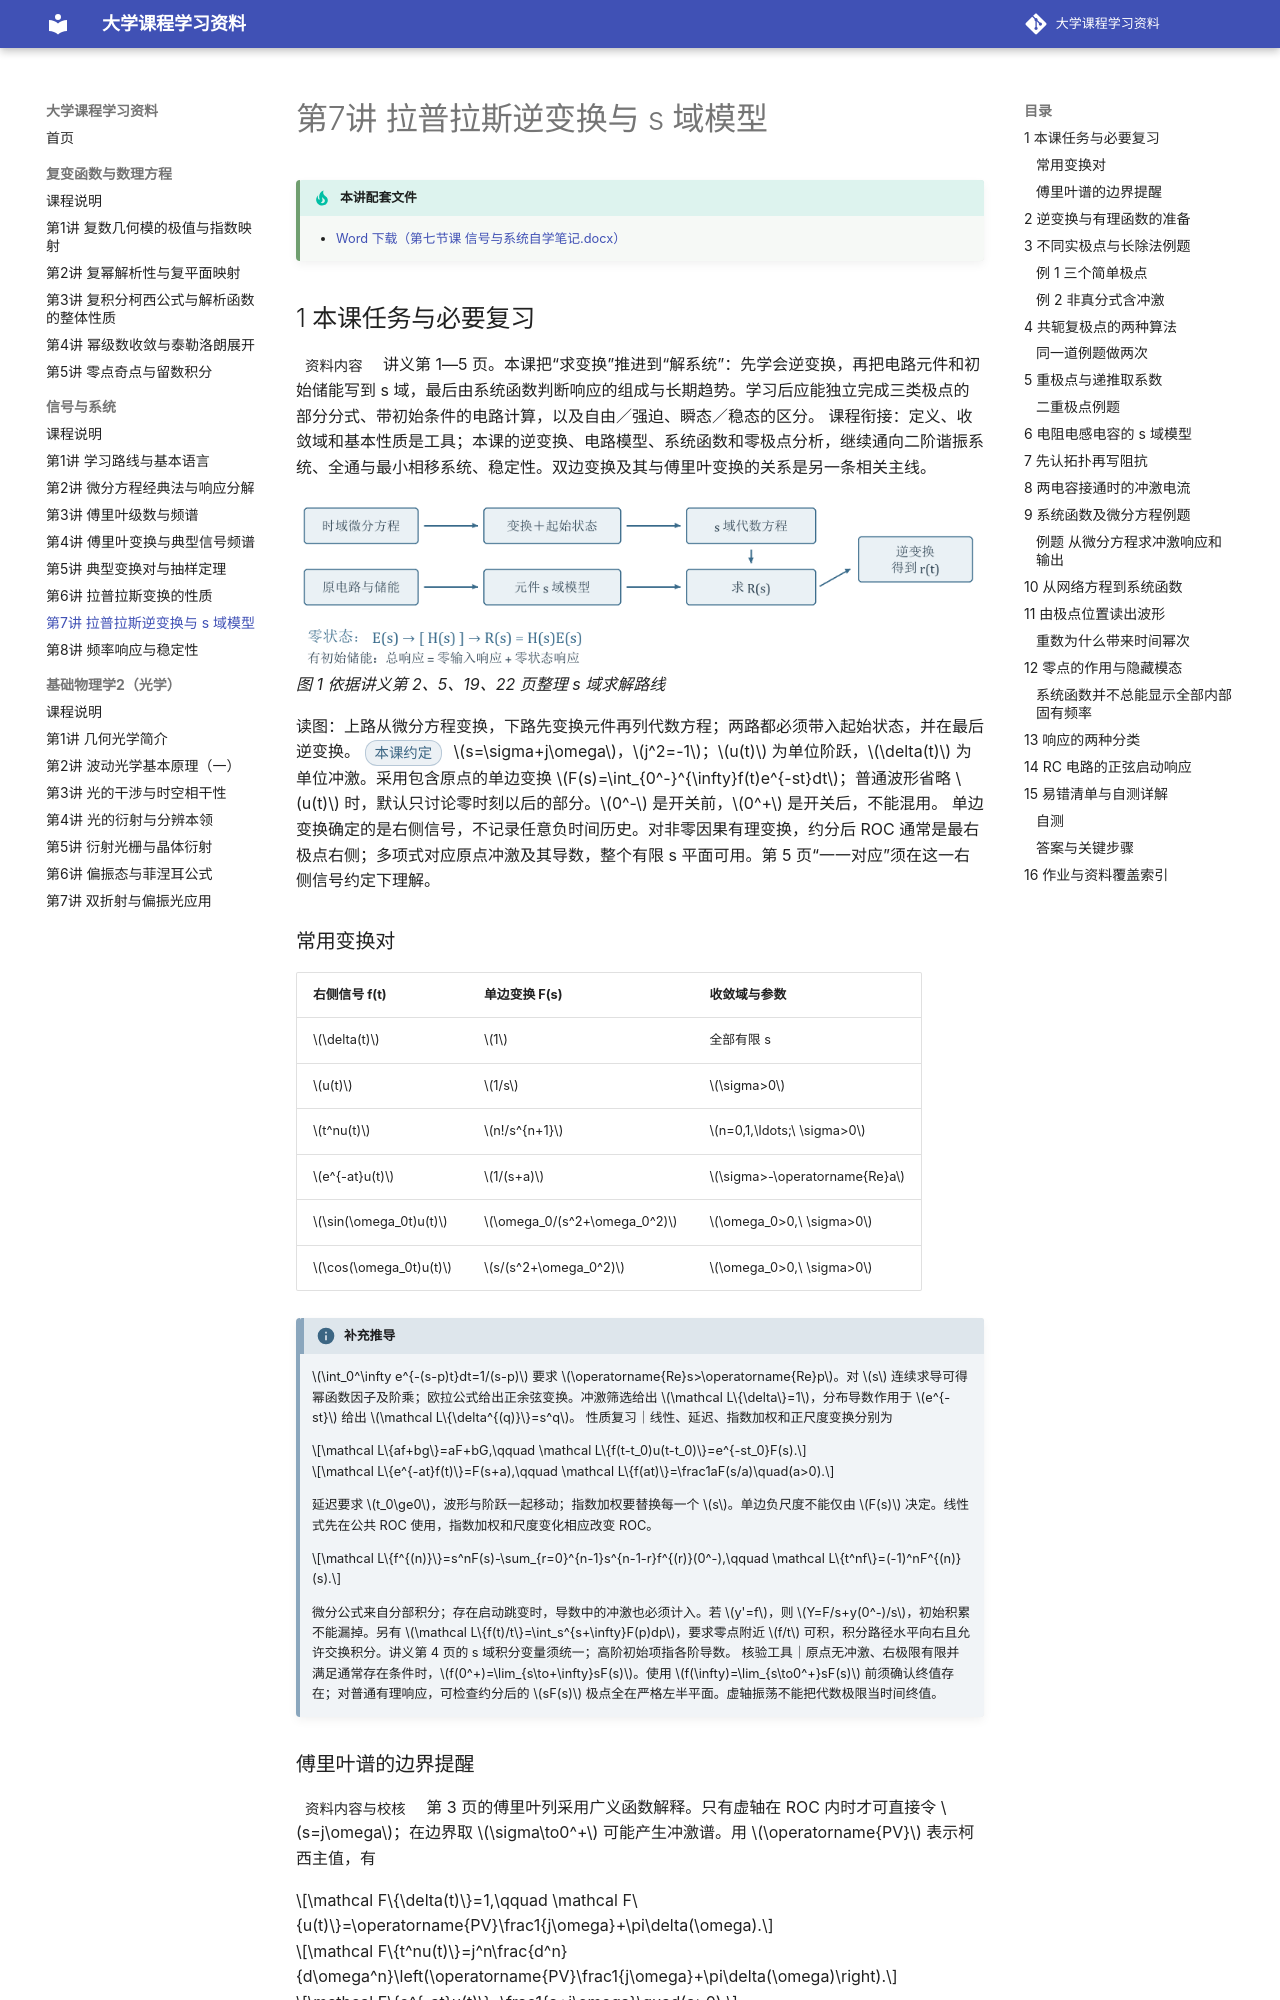

repository: yunbianmailang/university-course-materials · page: 信号与系统/第7讲_拉普拉斯逆变换与 s 域模型/index.html · generator: mkdocs

# 第7讲 拉普拉斯逆变换与 s 域模型

!!! tip "本讲配套文件"
    - [Word 下载（第七节课 信号与系统自学笔记.docx）](../文件/第七节课 信号与系统自学笔记.docx)

## 1 本课任务与必要复习
<span class="pill pill-src">资料内容</span> 讲义第 1—5 页。本课把“求变换”推进到“解系统”：先学会逆变换，再把电路元件和初始储能写到 s 域，最后由系统函数判断响应的组成与长期趋势。学习后应能独立完成三类极点的部分分式、带初始条件的电路计算，以及自由／强迫、瞬态／稳态的区分。
课程衔接：定义、收敛域和基本性质是工具；本课的逆变换、电路模型、系统函数和零极点分析，继续通向二阶谐振系统、全通与最小相移系统、稳定性。双边变换及其与傅里叶变换的关系是另一条相关主线。

![第7讲 插图 workflow](插图/第7讲/workflow.png){ loading=lazy }
*图 1 依据讲义第 2、5、19、22 页整理 s 域求解路线*

读图：上路从微分方程变换，下路先变换元件再列代数方程；两路都必须带入起始状态，并在最后逆变换。
<span class="pill pill-rec">本课约定</span> $s=\sigma+j\omega$，$j^2=-1$；$u(t)$ 为单位阶跃，$\delta(t)$ 为单位冲激。采用包含原点的单边变换 $F(s)=\int_{0^-}^{\infty}f(t)e^{-st}dt$；普通波形省略 $u(t)$ 时，默认只讨论零时刻以后的部分。$0^-$ 是开关前，$0^+$ 是开关后，不能混用。
单边变换确定的是右侧信号，不记录任意负时间历史。对非零因果有理变换，约分后 ROC 通常是最右极点右侧；多项式对应原点冲激及其导数，整个有限 s 平面可用。第 5 页“一一对应”须在这一右侧信号约定下理解。
### 常用变换对

| 右侧信号 f(t) | 单边变换 F(s) | 收敛域与参数 |
|---|---|---|
| $\delta(t)$ | $1$ | 全部有限 s |
| $u(t)$ | $1/s$ | $\sigma>0$ |
| $t^nu(t)$ | $n!/s^{n+1}$ | $n=0,1,\ldots;\ \sigma>0$ |
| $e^{-at}u(t)$ | $1/(s+a)$ | $\sigma>-\operatorname{Re}a$ |
| $\sin(\omega_0t)u(t)$ | $\omega_0/(s^2+\omega_0^2)$ | $\omega_0>0,\ \sigma>0$ |
| $\cos(\omega_0t)u(t)$ | $s/(s^2+\omega_0^2)$ | $\omega_0>0,\ \sigma>0$ |

!!! info "补充推导"
    $\int_0^\infty e^{-(s-p)t}dt=1/(s-p)$ 要求 $\operatorname{Re}s>\operatorname{Re}p$。对 $s$ 连续求导可得幂函数因子及阶乘；欧拉公式给出正余弦变换。冲激筛选给出 $\mathcal L\{\delta\}=1$，分布导数作用于 $e^{-st}$ 给出 $\mathcal L\{\delta^{(q)}\}=s^q$。
    性质复习｜线性、延迟、指数加权和正尺度变换分别为

    $$\mathcal L\{af+bg\}=aF+bG,\qquad \mathcal L\{f(t-t_0)u(t-t_0)\}=e^{-st_0}F(s).$$

    $$\mathcal L\{e^{-at}f(t)\}=F(s+a),\qquad \mathcal L\{f(at)\}=\frac1aF(s/a)\quad(a>0).$$

    延迟要求 $t_0\ge0$，波形与阶跃一起移动；指数加权要替换每一个 $s$。单边负尺度不能仅由 $F(s)$ 决定。线性式先在公共 ROC 使用，指数加权和尺度变化相应改变 ROC。

    $$\mathcal L\{f^{(n)}\}=s^nF(s)-\sum_{r=0}^{n-1}s^{n-1-r}f^{(r)}(0^-),\qquad \mathcal L\{t^nf\}=(-1)^nF^{(n)}(s).$$

    微分公式来自分部积分；存在启动跳变时，导数中的冲激也必须计入。若 $y'=f$，则 $Y=F/s+y(0^-)/s$，初始积累不能漏掉。另有 $\mathcal L\{f(t)/t\}=\int_s^{s+\infty}F(p)dp$，要求零点附近 $f/t$ 可积，积分路径水平向右且允许交换积分。讲义第 4 页的 s 域积分变量须统一；高阶初始项指各阶导数。
    核验工具｜原点无冲激、右极限有限并满足通常存在条件时，$f(0^+)=\lim_{s\to+\infty}sF(s)$。使用 $f(\infty)=\lim_{s\to0^+}sF(s)$ 前须确认终值存在；对普通有理响应，可检查约分后的 $sF(s)$ 极点全在严格左半平面。虚轴振荡不能把代数极限当时间终值。
